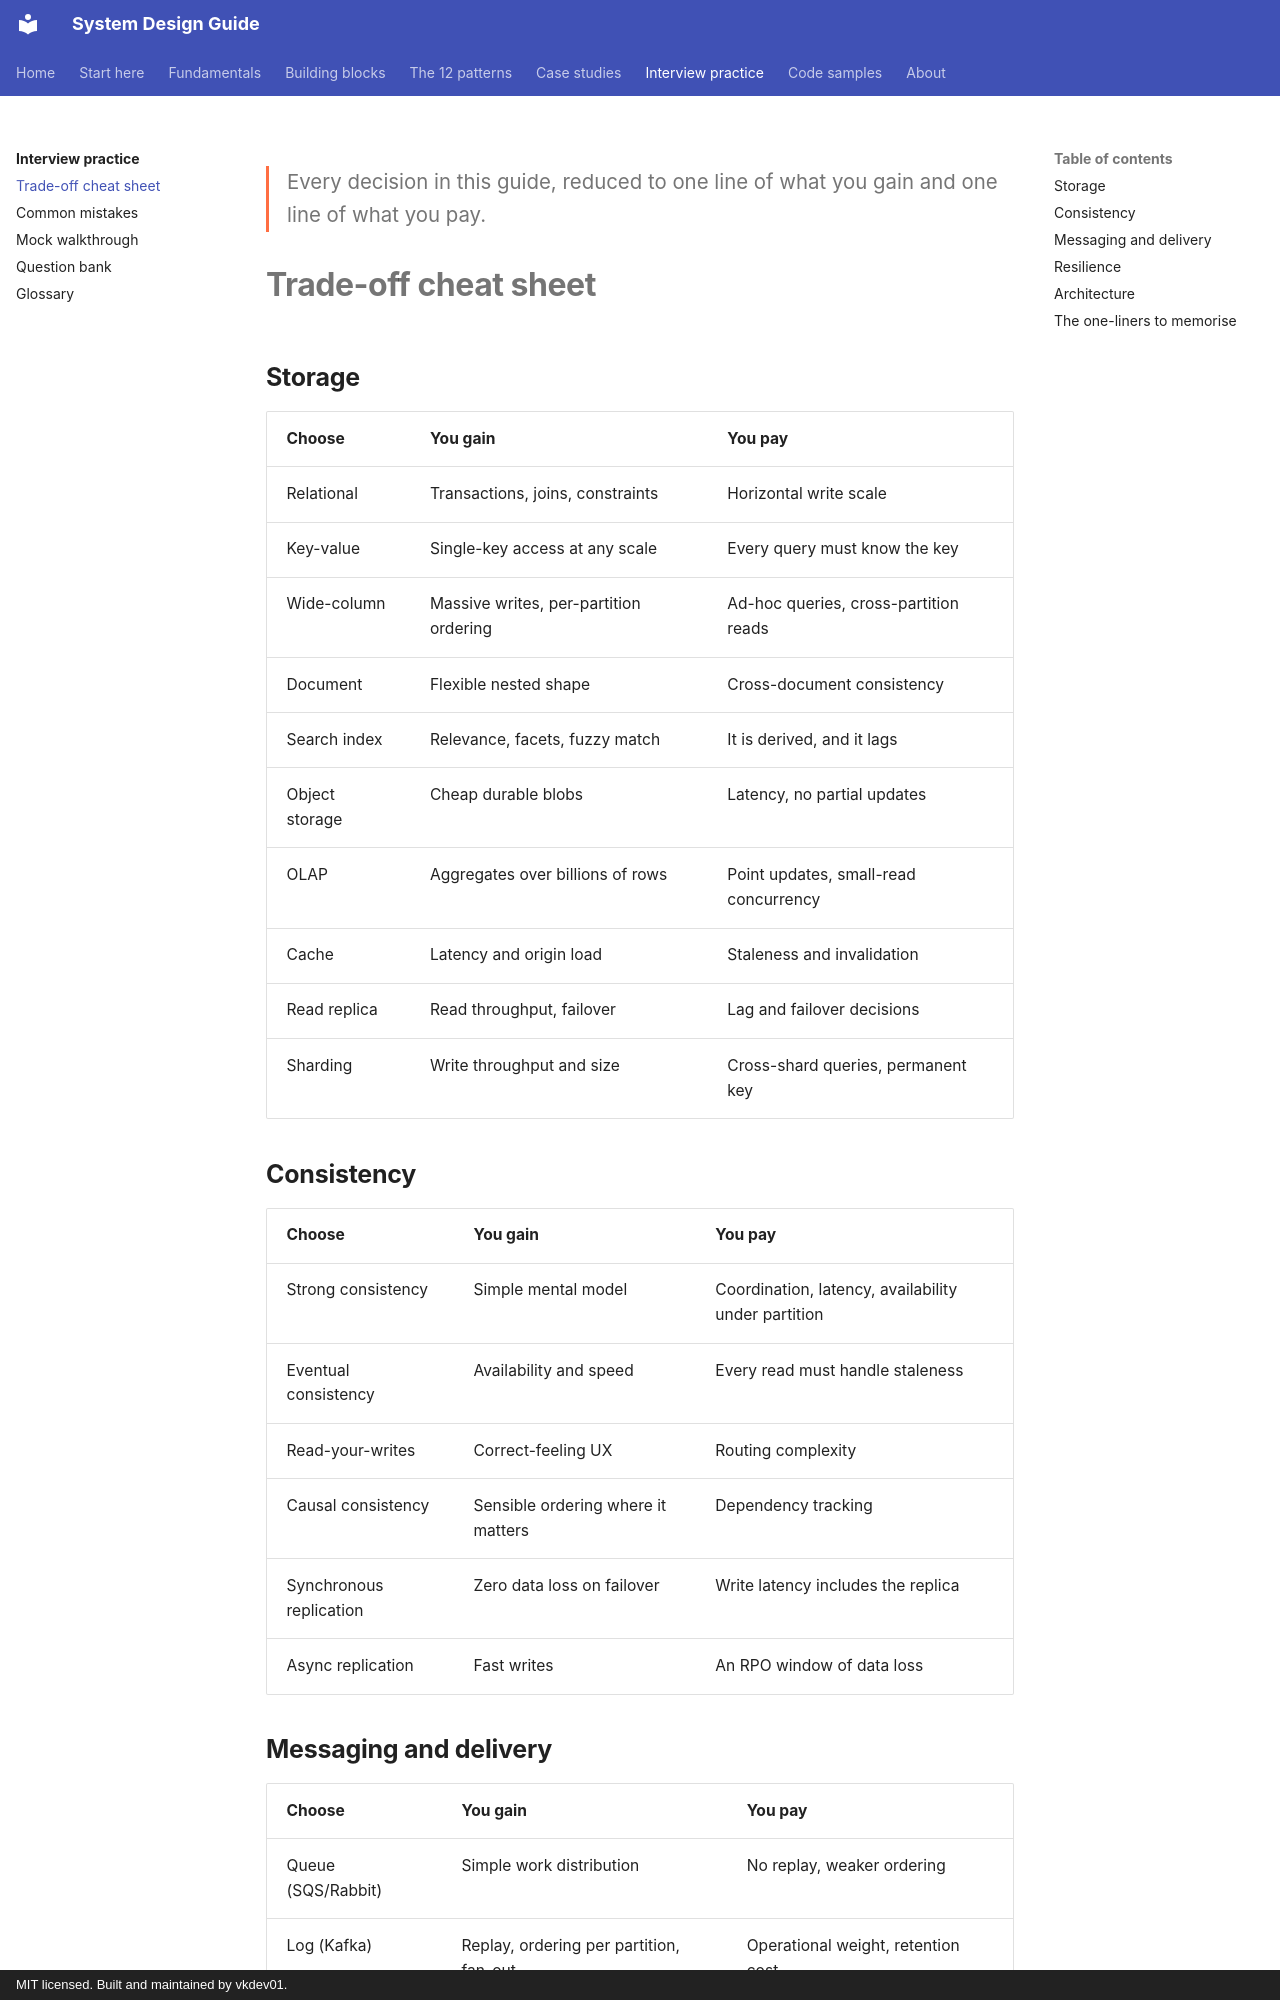

repository: vkdev01/system-design-guide · page: interview/trade-off-cheatsheet/index.html · generator: mkdocs · copyright: MIT licensed. Built and maintained by vkdev01.

<p class="lead">Every decision in this guide, reduced to one line of what you gain and one line
of what you pay.</p>

# Trade-off cheat sheet

## Storage

| Choose | You gain | You pay |
| --- | --- | --- |
| Relational | Transactions, joins, constraints | Horizontal write scale |
| Key-value | Single-key access at any scale | Every query must know the key |
| Wide-column | Massive writes, per-partition ordering | Ad-hoc queries, cross-partition reads |
| Document | Flexible nested shape | Cross-document consistency |
| Search index | Relevance, facets, fuzzy match | It is derived, and it lags |
| Object storage | Cheap durable blobs | Latency, no partial updates |
| OLAP | Aggregates over billions of rows | Point updates, small-read concurrency |
| Cache | Latency and origin load | Staleness and invalidation |
| Read replica | Read throughput, failover | Lag and failover decisions |
| Sharding | Write throughput and size | Cross-shard queries, permanent key |

## Consistency

| Choose | You gain | You pay |
| --- | --- | --- |
| Strong consistency | Simple mental model | Coordination, latency, availability under partition |
| Eventual consistency | Availability and speed | Every read must handle staleness |
| Read-your-writes | Correct-feeling UX | Routing complexity |
| Causal consistency | Sensible ordering where it matters | Dependency tracking |
| Synchronous replication | Zero data loss on failover | Write latency includes the replica |
| Async replication | Fast writes | An RPO window of data loss |
